Dataset: Augmented Dataset (GitHub, Arjavjain100/Apple-Scab-Detection). Classes: healthy, scab.

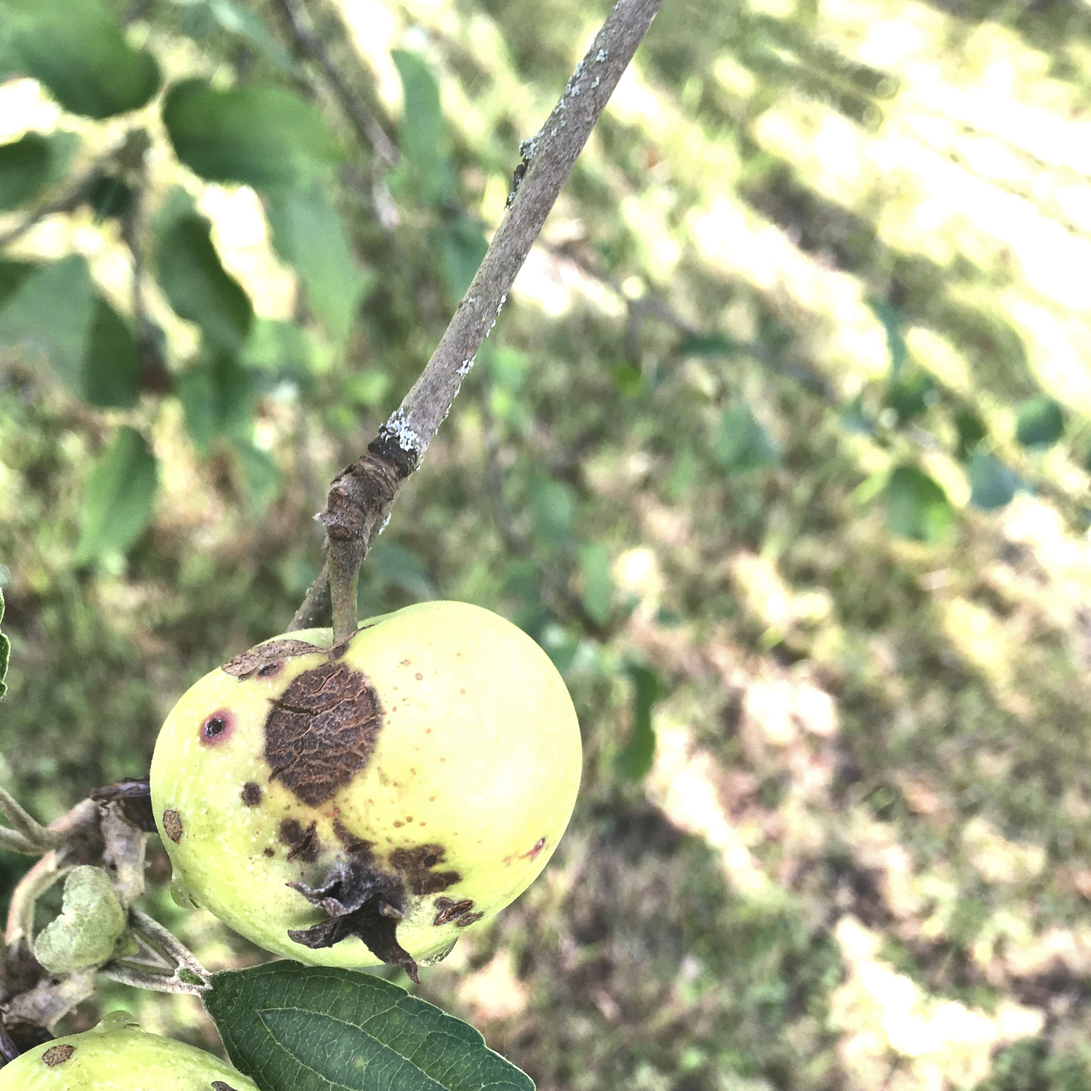
Label: scab

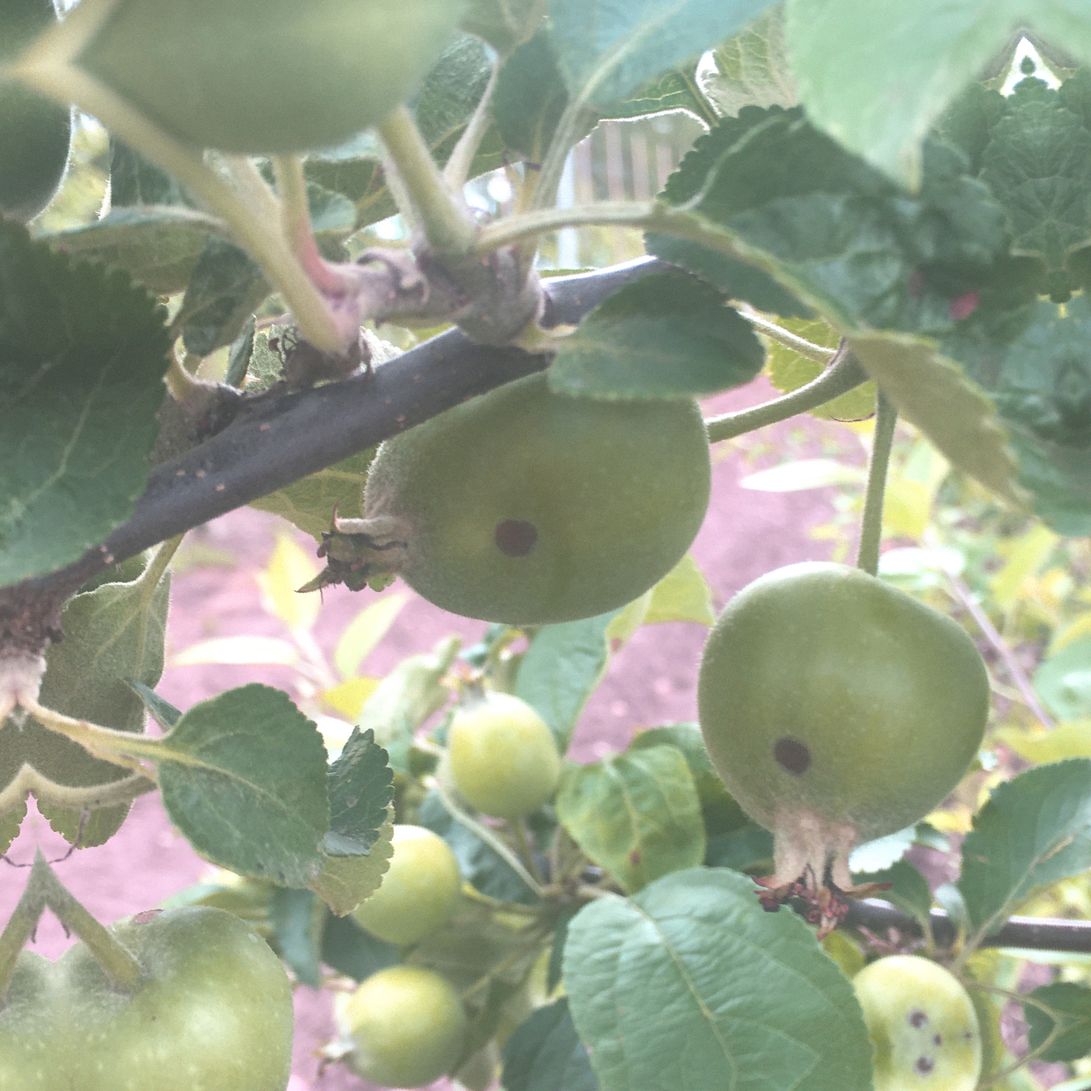
Label: scab

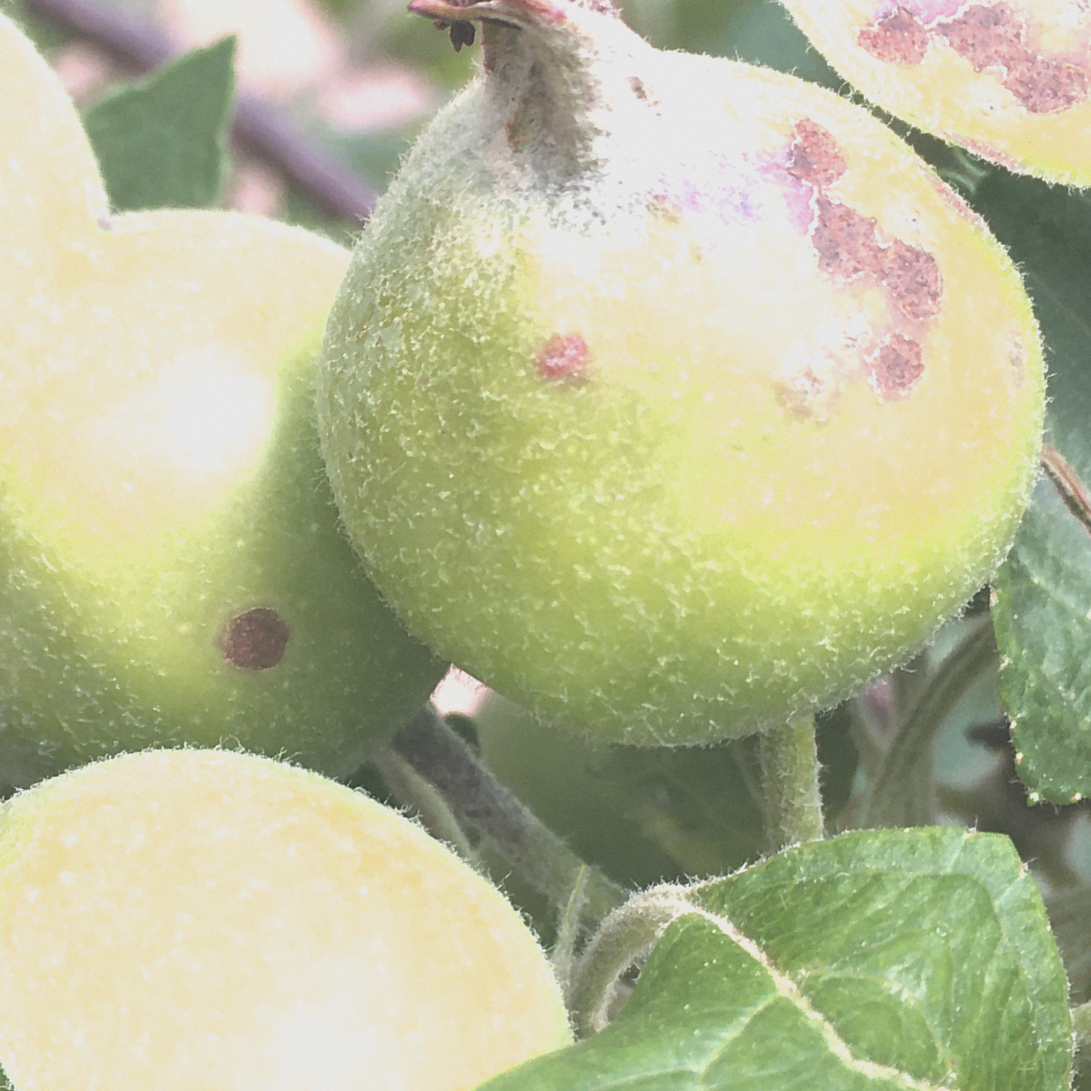
Label: scab

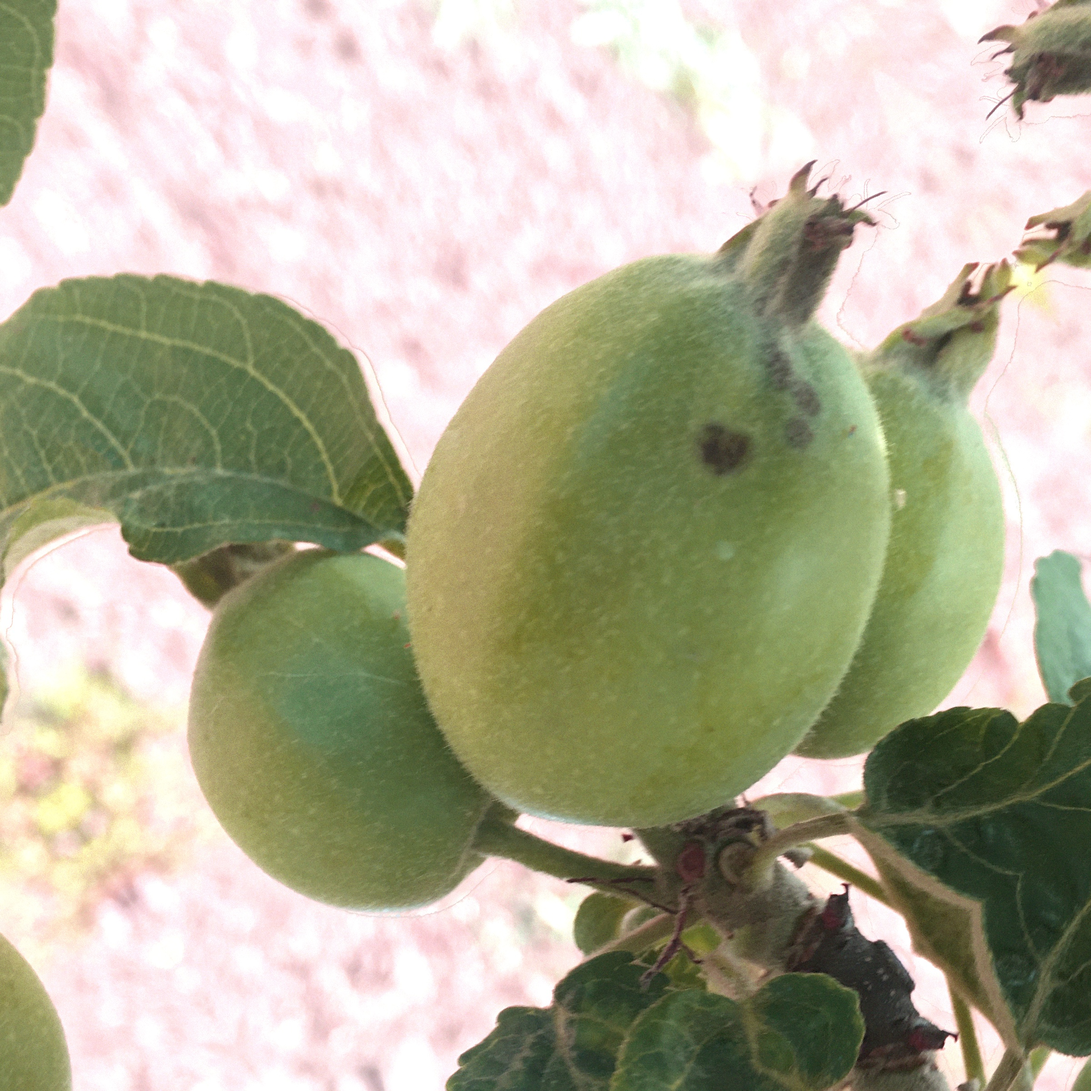
Label: scab

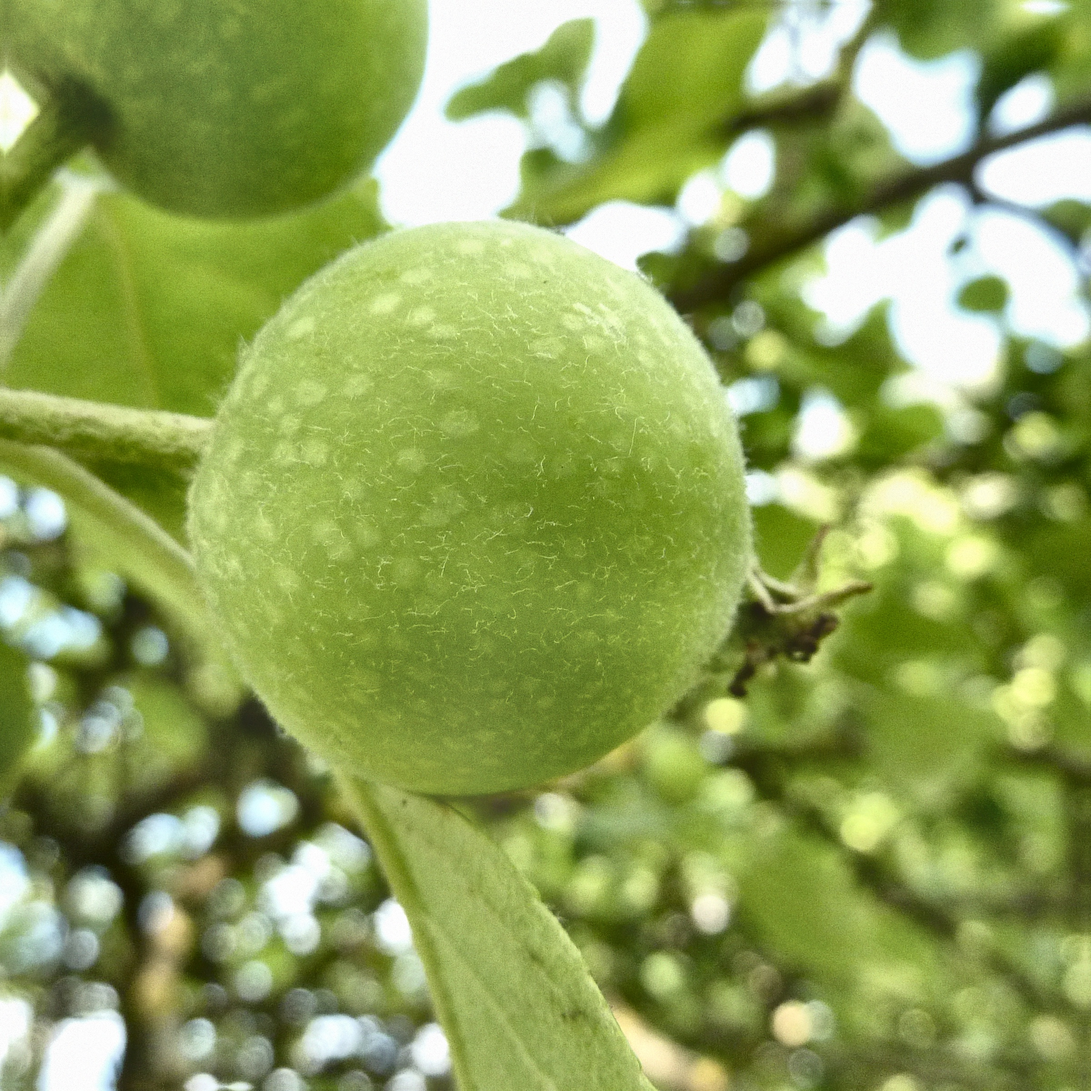
Label: healthy

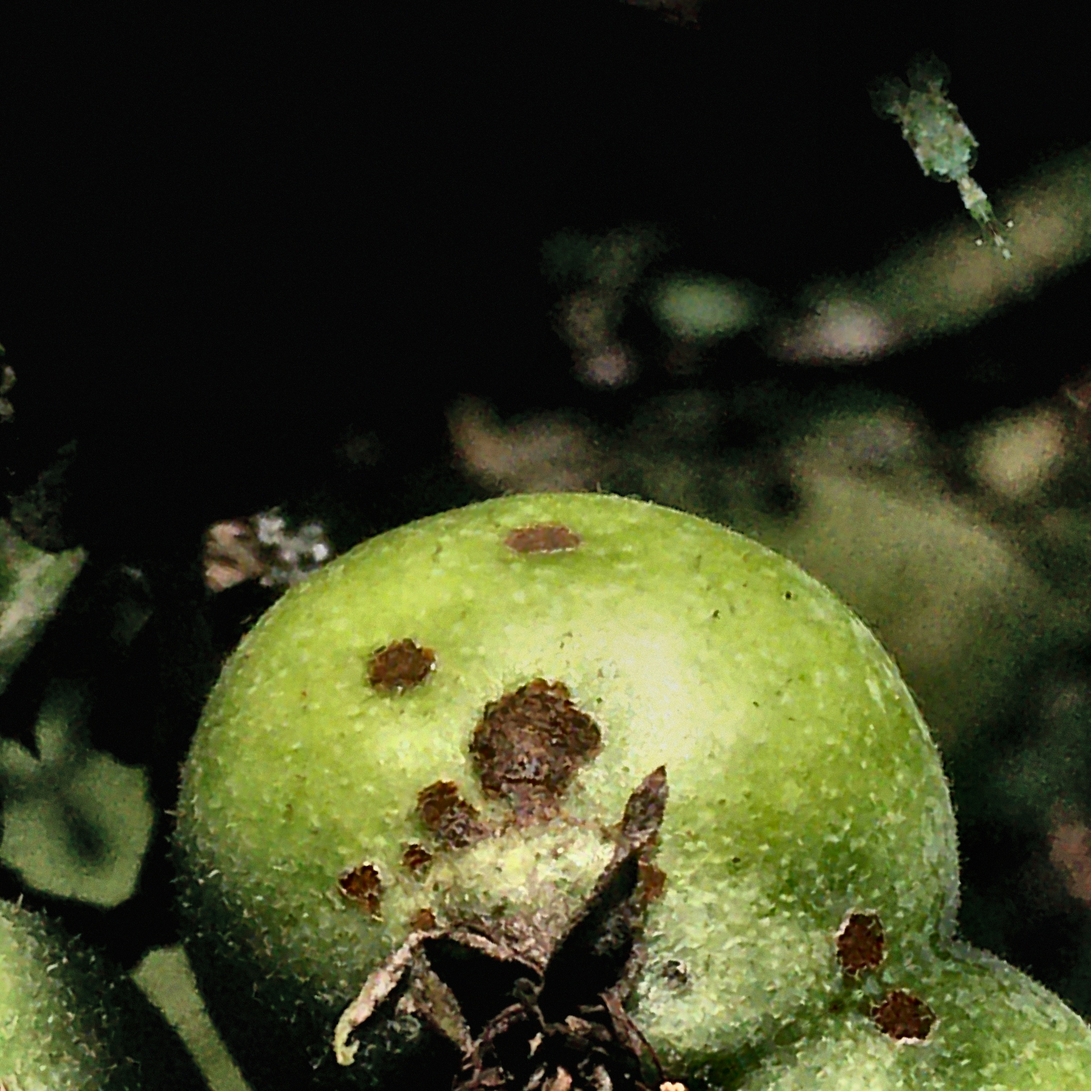
Label: scab
